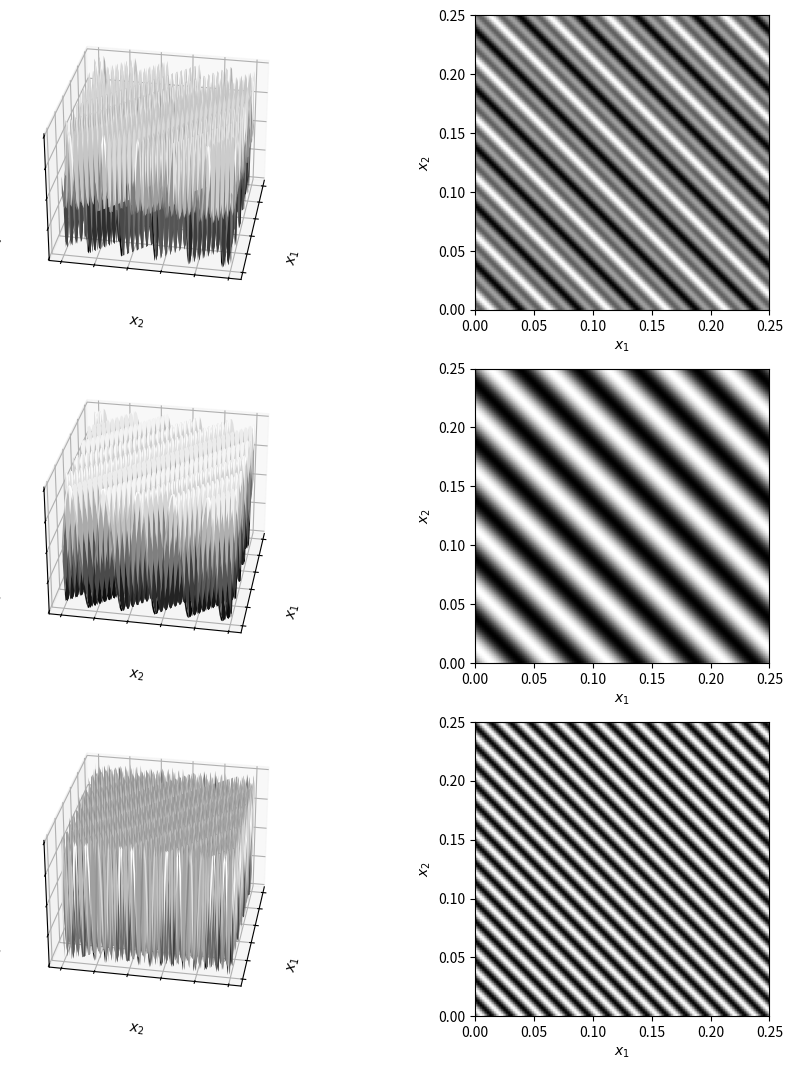

This figure's Python source:
# %% [markdown] [hide]
# **Setup.** Run this notebook from the `notebooks/` folder of the book
# repository (it reads files from `Data/` and `Support/`). On Google Colab,
# upload the folder to your Drive and set `path` to its location, e.g.
# `path = '/content/drive/MyDrive/StatsBook/notebooks/'`.

# %% [hide]
path = ''

# %% [markdown]
# A 2D signal as a superposition of 2D waves (Victor Z and Ugochukwu Ikegwu, UW-Madison, 2024):
# $f(x_1,x_2)=\sin 2\pi\omega_1(x_1+x_2)-\sin 2\pi\omega_2(x_1+x_2)$ with $\omega_1=20$, $\omega_2=60$
# (`omega_1`, `omega_2`). The grid is fine enough (8 samples per period of the 60 Hz wave) to avoid aliasing.

# %%
import numpy as np
import matplotlib.pyplot as plt

x = np.linspace(0, 0.25, 125)
X1, X2 = np.meshgrid(x, x)
omega_1, omega_2 = 20, 60
f1 = np.sin(2*np.pi*omega_1*(X1 + X2))
f2 = np.sin(2*np.pi*omega_2*(X1 + X2))
f = f1 - f2

fig = plt.figure(figsize=(11, 13))
for row, (Z, lab) in enumerate(((f, 'f'), (f1, 'f_1'), (f2, 'f_2'))):
    ax = fig.add_subplot(3, 2, 2*row + 1, projection='3d')
    ax.plot_surface(X1, X2, Z, cmap='gray', linewidth=0)
    ax.view_init(elev=30., azim=10)
    ax.set_xlabel('$x_1$'); ax.set_ylabel('$x_2$'); ax.set_zlabel(f'${lab}(x_1,x_2)$')
    ax.set_xticklabels([]); ax.set_yticklabels([]); ax.set_zticklabels([])
    ax2 = fig.add_subplot(3, 2, 2*row + 2)
    ax2.imshow(Z, cmap='gray', origin='lower', extent=[0, 0.25, 0, 0.25])
    ax2.set_xlabel('$x_1$'); ax2.set_ylabel('$x_2$')
plt.tight_layout()
plt.show()
